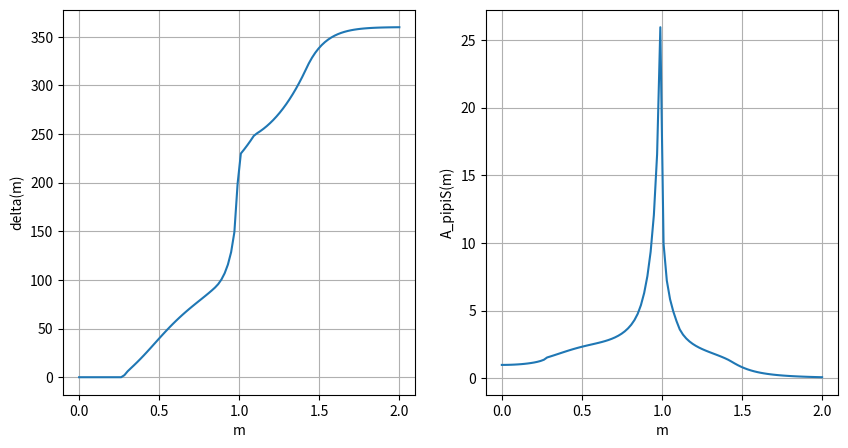

The matplotlib source for this figure:
# Implements pipi S-wave from https://arxiv.org/pdf/1102.2183.pdf
import math
import numpy as np
import matplotlib.pyplot as plt

# Masses
m_pi = 0.13957
m_K = 0.496
m_eta = 0.54751

# Constants from paper
s_M = 0.85**2
s_0 = 4 * m_K**2
z_0 = m_pi

# CFD parameters from paper
B_0 = 7.14
B_1 = -25.3
B_2 = -33.2
B_3 = -26.2

d_0 = 226.5
c = -81
B = 93.3
C = 48.7
D = -88.3

# Helper functions
def k_abs(s,m):
    return math.sqrt(abs(s / 4 - m**2))
def omega(s):
    return (math.sqrt(s) - math.sqrt(s_0 - s)) / (math.sqrt(s) + math.sqrt(s_0 - s))


## S0 wave
def cotDelta1(s):
    w = omega(s)
    k = k_abs(s,m_pi)
    return math.sqrt(s)/(2*k) * m_pi**2/(s-0.5*z_0**2) * ( z_0**2/(m_pi*math.sqrt(s)) + B_0 + B_1 * w + B_2 * w**2 + B_3 * w**3 )

def delta1(s):
    return  180./np.pi * ( np.pi/2 - np.arctan(cotDelta1(s)) )

diff = 0.0001**2 # 0.1 MeV
d_M = delta1(s_M)
d_M_p = (delta1(s_M+diff) - delta1(s_M-diff)) / (2*diff)

def delta2(s):
    k2 = k_abs(s,m_K)
    kM = k_abs(s_M,m_K)
    return d_0 * (1 - k2/kM)**2 + d_M * k2/kM * (2-k2/kM) + k2 * (kM-k2) * (8 * d_M_p + c * (kM - k2)/m_K**3 )

def delta3(s):
    k2 = k_abs(s,m_K)
    k3 = k_abs(s,m_eta)
    val = d_0 + B * k2**2/m_K**2 + C * k2**4/m_K**4
    if s > 4 * m_eta**2: 
        val += D * k3**2/m_eta**2
    return val

d_M3 = delta3(1.42**2)
d_M3_p = (delta3(1.42**2+diff) - delta3(1.42**2-diff)) / (2*diff)

def delta4(s):
    a = 360
    alpha = d_M3_p/(a-d_M3)
    p = d_M3_p/(a*alpha)*math.exp(alpha*1.42**2)
    return a*(1.-p*math.exp(-alpha*s))

def delta(s):
    if s <= 4 * m_pi**2:
        return 0.0
    if s <= s_M:
        return delta1(s)
    if s <= 4*m_K**2:
        return delta2(s)
    if s <= 1.42**2:
        return delta3(s)
    #return delta3(1.42**2)   
    return delta4(s)    
 
# Plot delta(s)
m_values = np.linspace(0, 2, 100)
delta0_values = [delta(m**2) for m in m_values]

plt.figure(figsize=(10, 5))
plt.subplot(1, 2, 1)
plt.plot(m_values, delta0_values)
plt.xlabel('m')
plt.ylabel('delta(m)')
plt.grid(True)
#plt.show()


## Omnes function from https://www.jlab.org/conferences/fdsa2014/talks/thursday/Dai.pdf
from scipy.integrate import quad

#ie = 1e-7j
sth = 4 * m_pi**2

def Integrand(s, zeta):
    return delta(zeta)*np.pi/180. / (zeta * (zeta - s))

def A_pipiS(s):
    integral_value1, err1 = quad(lambda zeta: Integrand(s, zeta), sth, s-diff, limit=500)  
    integral_value2, err2 = quad(lambda zeta: Integrand(s, zeta), s+diff, np.inf, limit=500)  

    integral_value =  integral_value1 + integral_value2
    # return integral_value
    return math.exp(integral_value * s / np.pi)

# Plot A_pipiS
A_pipiS_values = [A_pipiS(m**2) for m in m_values]
plt.subplot(1, 2, 2)
plt.plot(m_values, A_pipiS_values)
plt.xlabel('m')
plt.ylabel('A_pipiS(m)')
plt.grid(True)
plt.show()
